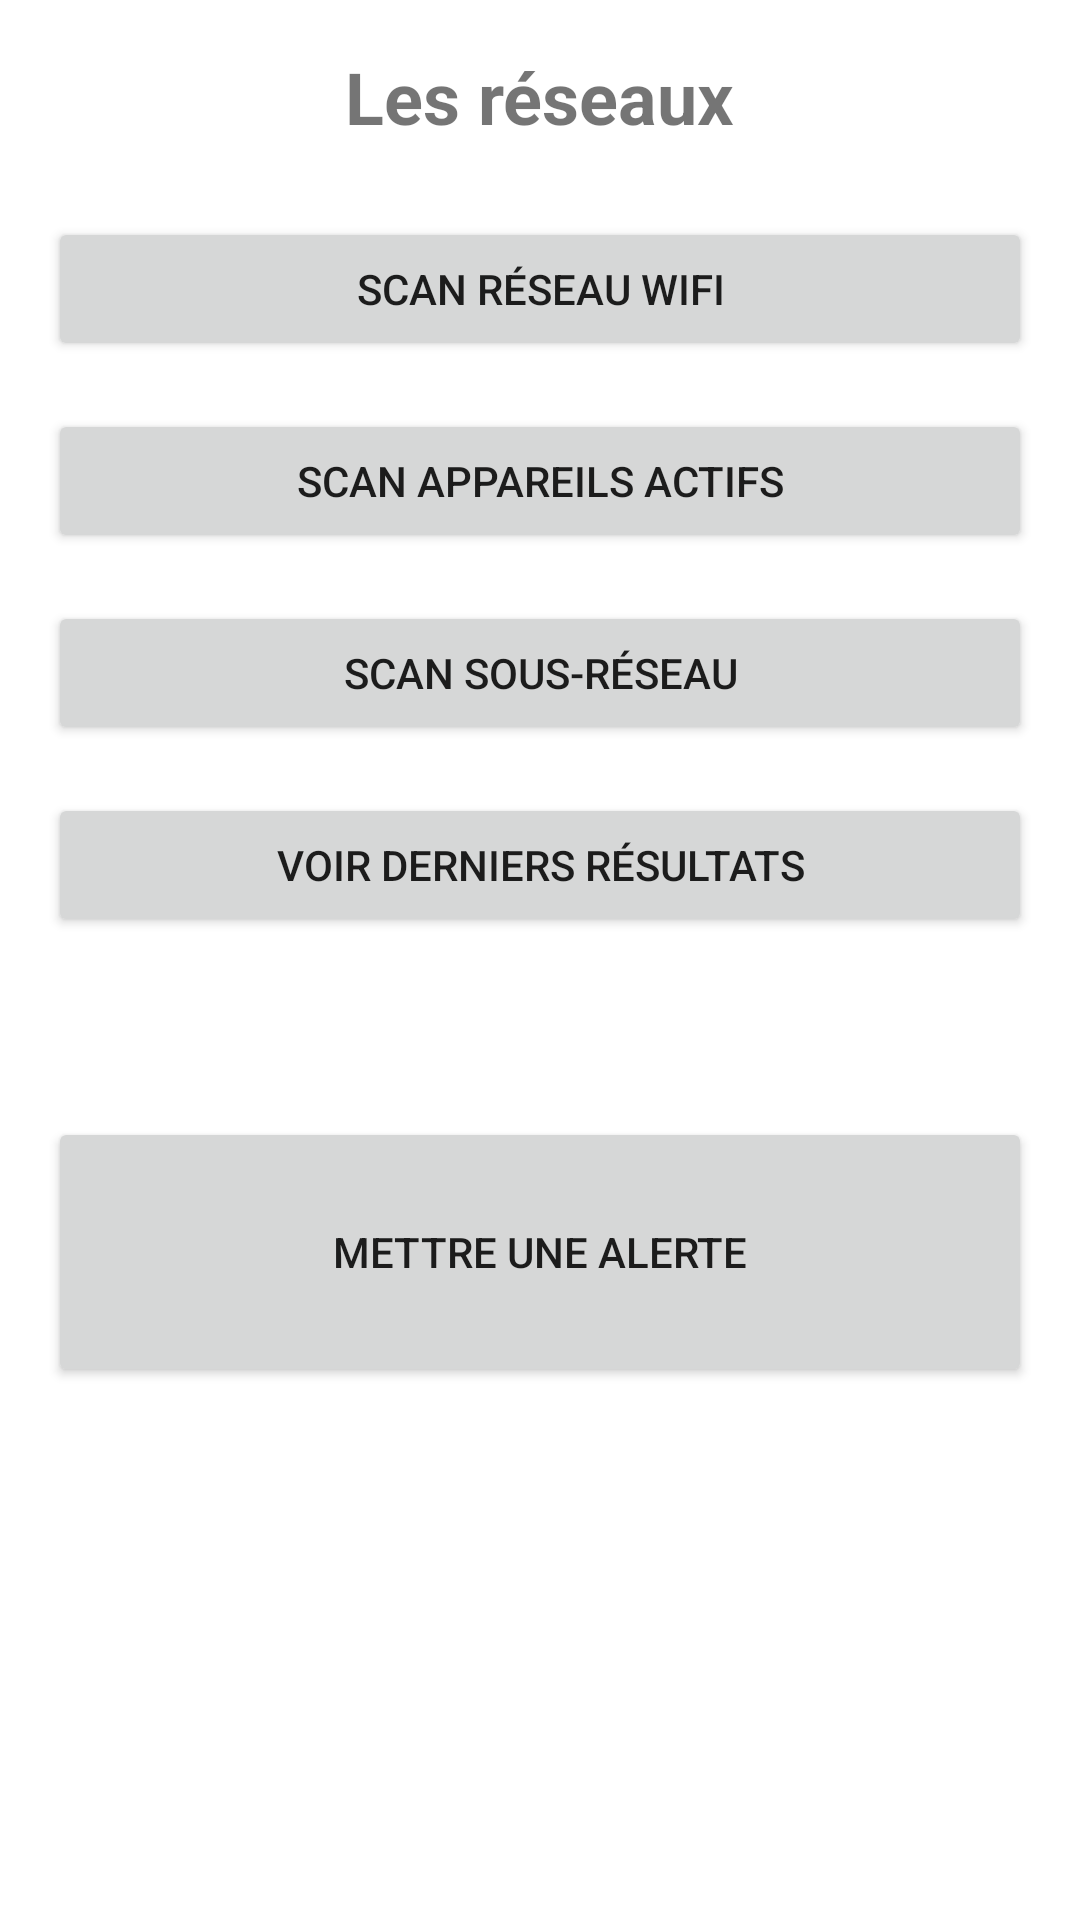

This screen was rendered from an Android layout file. Write that file and the resources it references.
<!-- AndroidManifest.xml: application theme Theme.Windriders2 -->
<!-- res/layout/fragment_lreseau.xml -->
<?xml version="1.0" encoding="utf-8"?>
<androidx.constraintlayout.widget.ConstraintLayout
    xmlns:android="http://schemas.android.com/apk/res/android"
    xmlns:app="http://schemas.android.com/apk/res-auto"
    xmlns:tools="http://schemas.android.com/tools"
    android:layout_width="match_parent"
    android:layout_height="match_parent"
    tools:context=".lreseau.LreseauFragment">

    <ScrollView
        android:layout_width="match_parent"
        android:layout_height="match_parent"
        android:fillViewport="true">

        <LinearLayout
            android:layout_width="match_parent"
            android:layout_height="wrap_content"
            android:orientation="vertical"
            android:padding="16dp">

            
            <TextView
                android:id="@+id/title_lreseau"
                android:layout_width="wrap_content"
                android:layout_height="wrap_content"
                android:text="Les réseaux"
                android:textSize="24sp"
                android:textStyle="bold"
                android:layout_gravity="center_horizontal"
                android:layout_marginBottom="24dp" />

            
            <Button
                android:id="@+id/button_reseau1"
                android:layout_width="match_parent"
                android:layout_height="wrap_content"
                android:text="Scan réseau WiFi"
                android:layout_marginBottom="16dp" />

            
            <Button
                android:id="@+id/button_reseau2"
                android:layout_width="match_parent"
                android:layout_height="wrap_content"
                android:text="Scan appareils actifs"
                android:layout_marginBottom="16dp" />

            
            <Button
                android:id="@+id/button_reseau3"
                android:layout_width="match_parent"
                android:layout_height="wrap_content"
                android:text="Scan sous-réseau"
                android:layout_marginBottom="16dp" />

            
            <Button
                android:id="@+id/button_show_last_scan"
                android:layout_width="match_parent"
                android:layout_height="wrap_content"
                android:text="Voir derniers résultats"
                android:layout_marginBottom="60dp" />

            
            <Button
                android:id="@+id/button_reseau4"
                android:layout_width="match_parent"
                android:layout_height="90dp"
                android:layout_marginBottom="16dp"
                android:text="Mettre une alerte" />

        </LinearLayout>
    </ScrollView>
</androidx.constraintlayout.widget.ConstraintLayout>
<!-- resources referenced by this layout -->
<resources>
  <style name="Theme.Windriders2" parent="Theme.Windriders2.Light" />
  <style name="Theme.Windriders2.Light" parent="Theme.MaterialComponents.Light.NoActionBar">
          <item name="colorPrimary">@color/purple_500</item>
          <item name="colorPrimaryVariant">@color/purple_700</item>
          <item name="colorOnPrimary">@color/white</item>
          <item name="colorSecondary">@color/teal_200</item>
          <item name="colorSecondaryVariant">@color/teal_700</item>
          <item name="colorOnSecondary">@color/black</item>
          <item name="android:windowBackground">@color/white</item>
          <item name="android:colorBackground">@color/white</item>
          <item name="android:statusBarColor">?attr/colorPrimaryVariant</item>
      </style>
  <color name="purple_500">#FF6200EE</color>
  <color name="purple_700">#FF3700B3</color>
  <color name="white">#FFFFFFFF</color>
  <color name="teal_200">#FF03DAC5</color>
  <color name="teal_700">#FF018786</color>
  <color name="black">#FF000000</color>
</resources>
